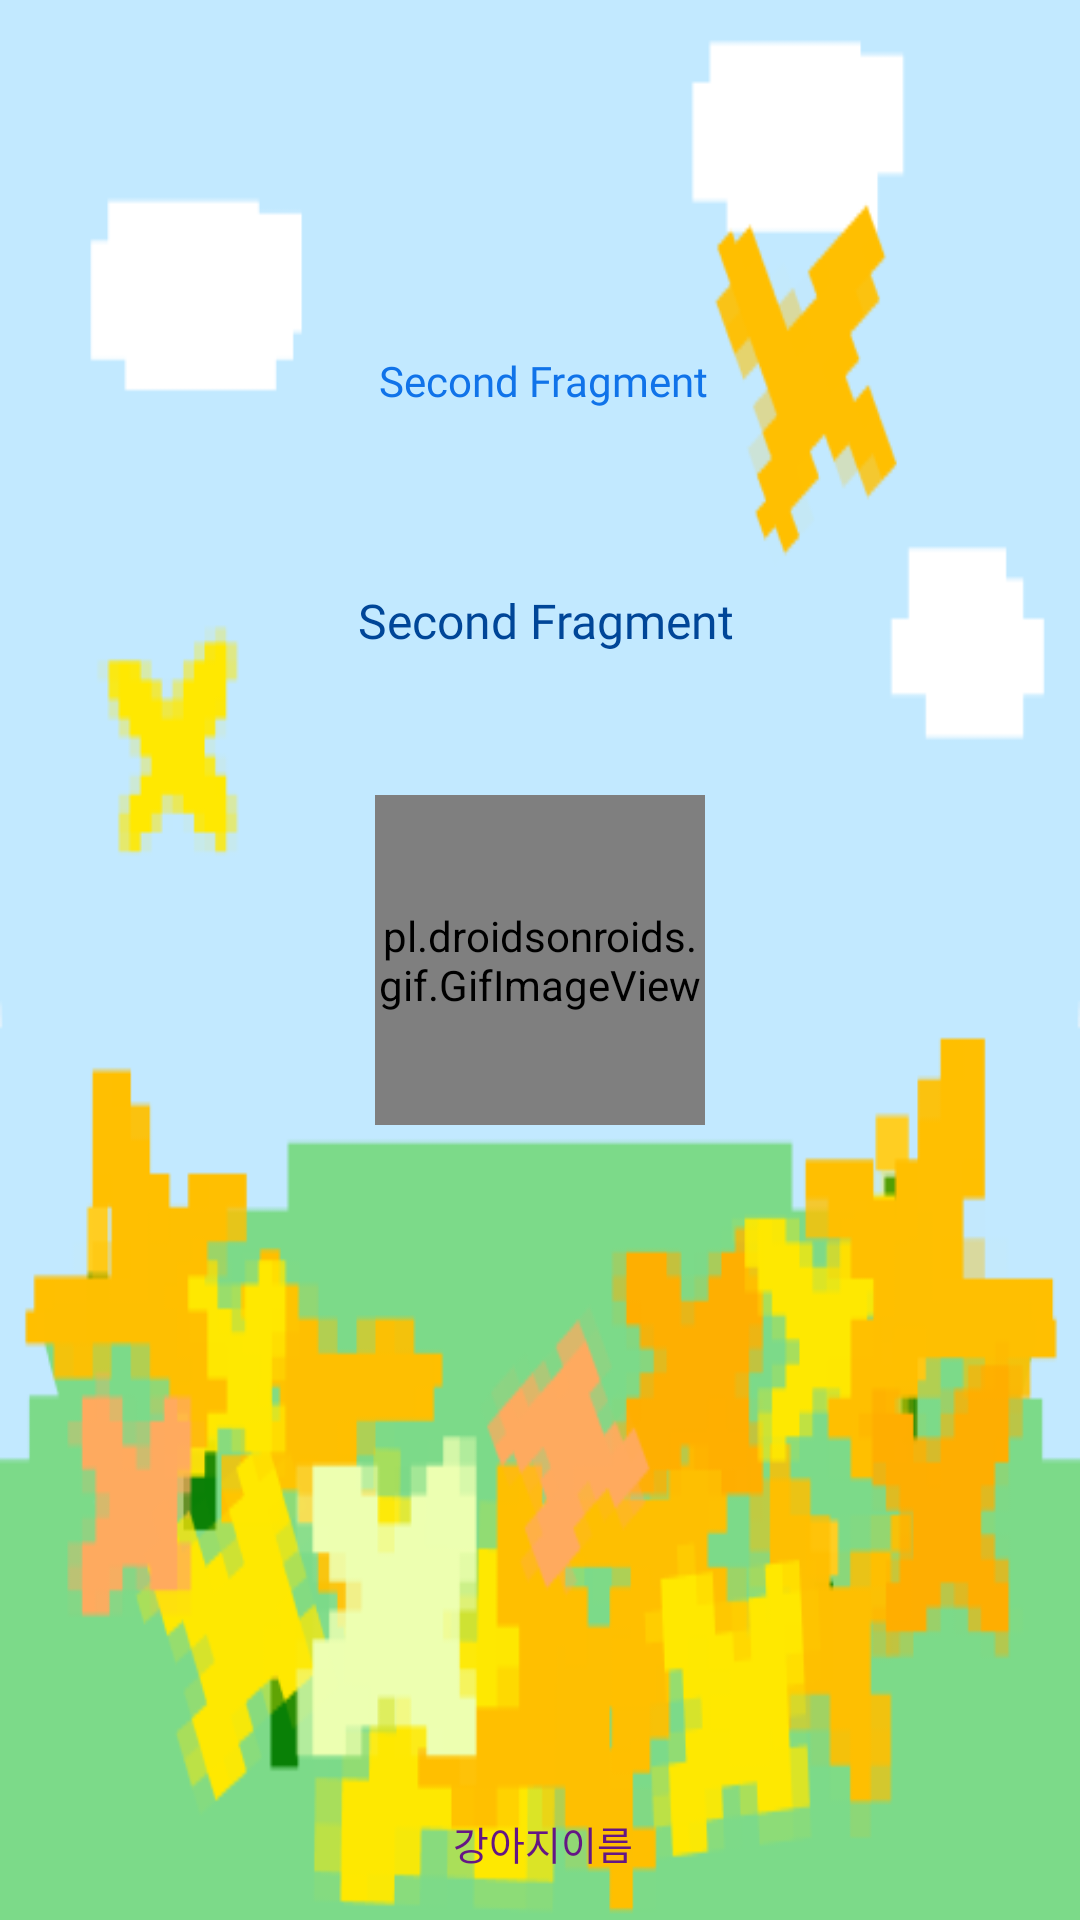

The Android layout XML behind this screen, and the referenced resources:
<!-- AndroidManifest.xml: application theme Theme.Sibal -->
<!-- res/layout/fragment_second.xml -->
<?xml version="1.0" encoding="utf-8"?>
<androidx.constraintlayout.widget.ConstraintLayout xmlns:android="http://schemas.android.com/apk/res/android"
    xmlns:app="http://schemas.android.com/apk/res-auto"
    xmlns:tools="http://schemas.android.com/tools"
    android:layout_width="match_parent"
    android:layout_height="match_parent"
    android:background="@drawable/gaenariback12345">











    <TextView
        android:id="@+id/date"
        android:layout_width="wrap_content"
        android:layout_height="wrap_content"
        android:fontFamily="@font/thejamsil_medium"
        android:text="Second Fragment"
        android:textColor="#1073E9"
        android:textSize="14sp"
        app:layout_constraintBottom_toBottomOf="parent"
        app:layout_constraintEnd_toEndOf="parent"
        app:layout_constraintHorizontal_bias="0.505"
        app:layout_constraintStart_toStartOf="parent"
        app:layout_constraintTop_toTopOf="parent"
        app:layout_constraintVertical_bias="0.189" />

    <TextView
        android:id="@+id/time"
        android:layout_width="wrap_content"
        android:layout_height="wrap_content"
        android:fontFamily="@font/thejamsil_medium"
        android:text="Second Fragment"
        android:textColor="#004698"
        android:textSize="16sp"
        app:layout_constraintBottom_toBottomOf="parent"
        app:layout_constraintEnd_toEndOf="parent"
        app:layout_constraintHorizontal_bias="0.509"
        app:layout_constraintStart_toStartOf="parent"
        app:layout_constraintTop_toTopOf="parent"
        app:layout_constraintVertical_bias="0.317" />

    <TextView
        android:id="@+id/강아지이름"
        android:layout_width="wrap_content"
        android:layout_height="wrap_content"
        android:layout_marginBottom="16dp"
        android:fontFamily="@font/thejamsil_extrabold"
        android:text="강아지이름"
        android:textColor="#641685"
        android:textSize="13sp"
        app:layout_constraintBottom_toBottomOf="parent"
        app:layout_constraintEnd_toEndOf="parent"
        app:layout_constraintHorizontal_bias="0.503"
        app:layout_constraintStart_toStartOf="parent" />

    <pl.droidsonroids.gif.GifImageView
        android:id="@+id/gifImageView"
        android:layout_width="110dp"
        android:layout_height="110dp"
        android:scaleType="centerCrop"
        android:src="@raw/runningj"
        app:layout_constraintBottom_toBottomOf="parent"
        app:layout_constraintEnd_toEndOf="parent"
        app:layout_constraintStart_toStartOf="parent"
        app:layout_constraintTop_toTopOf="parent" />

    <TextView
        android:id="@+id/걸음수"
        android:layout_width="wrap_content"
        android:layout_height="wrap_content"
        android:layout_marginBottom="16dp"
        android:text="0"
        android:textSize="0dp"
        android:fontFamily="@font/thejamsil_medium"
        android:textColor="@color/black"
        app:layout_constraintBottom_toBottomOf="parent"
        app:layout_constraintEnd_toEndOf="parent"
        app:layout_constraintStart_toStartOf="parent" />

</androidx.constraintlayout.widget.ConstraintLayout>
<!-- resources referenced by this layout -->
<resources>
  <color name="black">#121212</color>
  <!-- drawable gaenariback12345: png bitmap (drawable, 30163 bytes) -->
  <style name="Theme.Sibal" parent="Theme.AppCompat.Light.NoActionBar">
          
          <item name="android:scrollbarThumbVertical">@drawable/custom_scrollbar_thumb</item>  
      </style>
  <!-- drawable custom_scrollbar_thumb (drawable) -->
  <?xml version="1.0" encoding="utf-8"?>
  <shape xmlns:android="http://schemas.android.com/apk/res/android">
      <solid android:color="#FF5722" />  
      <corners android:radius="8dp" />  
      <size android:width="10dp" android:height="40dp" />  
  </shape>
</resources>
